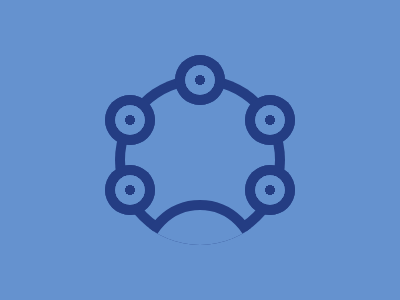

Give the HTML and CSS whose rendering is this image.

<div></div>
<div class="sm"></div>
<div class="sm"></div>
<div class="sm"></div>
<div class="sm"></div>
<div class="sm"></div>
<style>
  body {
    background: #6592cf;
  }
  :before,
  :after {
    content: "";
    position: absolute;
    border-radius: 50%;
    z-index: 1;
  }
  div {
    width: 170px;
    height: 170px;
    box-shadow: inset 0 0 0 10px #243d83;
    border-radius: 50%;
    position: absolute;
    bottom: 55px;
    left: 50%;
    transform: translateX(-50%);
    overflow: hidden;
  }
  div:after {
    width: 100px;
    height: 100px;
    background: #6592cf;
    border: 10px solid #243d83;
    top: 125px;
    left: 50%;
    transform: translateX(-50%);
  }
  .sm:nth-child(2),
  .sm:nth-child(3),
  .sm:nth-child(4),
  .sm:nth-child(5),
  .sm:nth-child(6) {
    width: 50px;
    height: 50px;
    background: radial-gradient(
      #243d83,
      #243d83 5px,
      #6592cf 5px,
      #6592cf 15px,
      #243d83 15px
    );
    z-index: 2;
    top: 55px;
  }
  .sm:nth-child(2) {
    top: 95px;
    left: 130px;
  }
  .sm:nth-child(3) {
    top: 95px;
    left: 270px;
  }
  .sm:nth-child(4) {
    top: 165px;
    left: 130px;
  }
  .sm:nth-child(5) {
    top: 165px;
    left: 270px;
  }
</style>
